Run: headless pygame with SDL's dummy video driver; simulated clock (each Clock.tick advances the game by its frame time, no real sleeping); random seed 0; keys injected as events and as key.get_pressed() state; no mouse input.
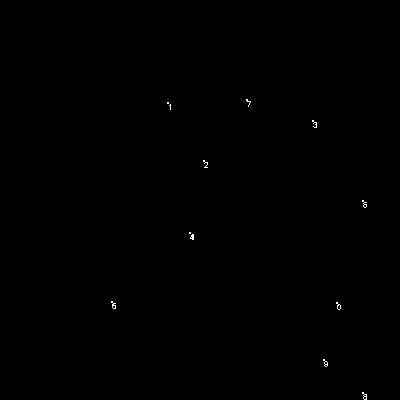
Frame 1 of 4 · flips 1–60 · no input
Frame 2 of 4 · flips 61–180 · tapped SPACE, RETURN · held RIGHT (→), D · screen unchanged from frame 1, image omitted
Frame 3 of 4 · flips 181–300 · held DOWN (↓), S · screen unchanged from frame 2, image omitted
Frame 4 of 4 · flips 301–420 · held LEFT (←), A, UP (↑), W · screen unchanged from frame 3, image omitted

The pygame program that drew these frames:

import pygame
import random

class Brain:
    NEURON_LABEL_THRESHOLD = 25

    def __init__(self, neurons:list):
        self.neurons = neurons
    
    def addNeuron(self):
        self.neurons.append(Neuron(self, len(self.neurons)))
    
    def makeLink(self, idA, idB, weight):
        self.neurons[idA].makeLink(self.neurons[idB], weight)
    
    def update(self):
        for n in self.neurons:
            n.update()
    
    def updateDisplay(self, screen, font):
        for n in self.neurons:
            n.updateDisplay(screen, font if len(self.neurons) < Brain.NEURON_LABEL_THRESHOLD else None)
    
    @staticmethod
    def brainInit(neuronCount:int):
        b = Brain([])

        for i in range(neuronCount):
            b.addNeuron()
        
        return b

class Neuron:
    NEURON_THRESHOLD = 30

    def __init__(self, brain, id):
        self.brain = brain
        self.id = id

        self.state = 0
        self.links = {}
        self.pos = (random.random(), random.random())
    
    def makeLink(self, other, weight:int):
        self.links[other.id] = weight
    
    def removeLink(self, other):
        del links[other.id]
    
    def fire(self):
        self.state = Neuron.NEURON_THRESHOLD
    
    def update(self):
        # neuron is firing
        if self.state >= Neuron.NEURON_THRESHOLD:
            for id, weight in self.links.items():
                self.brain.neurons[id].state += weight

            self.state = 0
    
    def updateDisplay(self, screen, font):
        w, h = screen.get_size()
        pos = (self.pos[0]*w, self.pos[1]*h)
        
        # neuron circle
        pygame.draw.circle(screen, pygame.Color(255, 255, 255), pos, 1)
        # label (if not None, meaning too many neurons)
        if not font == None:
            label = font.render(str(self.id), False, (255, 255, 255))
            screen.blit(label, pos)

        # neuron is firing
        if self.state >= Neuron.NEURON_THRESHOLD:
            pygame.draw.circle(screen, pygame.Color(255, 255, 255), pos, 3)

            for id, weight in self.links.items():
                other = self.brain.neurons[id]
                other.state += weight

                pygame.draw.line(screen, pygame.Color(255, 255, 255), pos, (other.pos[0]*w, other.pos[1]*h))

            self.state = 0

def checkInput(brain):
    events = pygame.event.get()

    for event in events:
        if event.type == pygame.QUIT:
            pygame.quit()
            quit()

        if event.type == pygame.KEYDOWN:
            # fire neuron number 0-9
            if event.key > 47 and event.key < 58:
                try:
                    brain.neurons[event.key-48].fire()
                except IndexError:
                    pass

def mainDisplay(brain):
    pygame.init()
    pygame.font.init()
    font = pygame.font.SysFont('Cascadia Code', 12)

    size = (400, 400)
    screen = pygame.display.set_mode((size[0], size[1]))

    try:
        while True:
            checkInput(brain)
            brain.updateDisplay(screen, font)

            # add fade so you can actually see firing
            background = pygame.Surface(screen.get_size())
            background.set_alpha(1)
            background.fill('black')
            screen.blit(background, (0,0))
        
            pygame.display.update()
    except KeyboardInterrupt:
        pass

b = Brain.brainInit(10)
b.makeLink(0, 1, 30)
b.makeLink(1, 2, 30)
b.makeLink(1, 3, 30)
b.makeLink(1, 4, 30)

mainDisplay(b)
